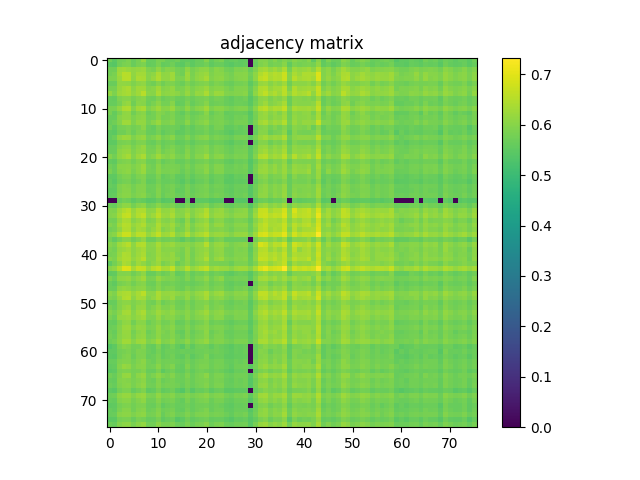

Source data for this figure (header and first rows):
5.732899999999999663e-01, 5.480899999999999661e-01, 5.737600000000000477e-01, 5.769100000000000339e-01, 5.890199999999999880e-01, 5.667999999999999705e-01, 5.824500000000000233e-01, 6.132199999999999873e-01, 5.613399999999999501e-01, 5.624400000000000510e-01, 5.854200000000000514e-01, 5.819600000000000328e-01, 5.667100000000000470e-01, 5.643500000000000183e-01, 5.727499999999999813e-01, 5.554900000000000393e-01, 5.559500000000000552e-01, 5.509699999999999598e-01, 5.649600000000000177e-01, 5.644099999999999673e-01, 5.966000000000000192e-01, 5.594700000000000228e-01, 5.782800000000000162e-01, 5.863699999999999468e-01
5.480899999999999661e-01, 5.430899999999999617e-01, 5.732599999999999918e-01, 5.868400000000000283e-01, 5.893800000000000150e-01, 5.662399999999999656e-01, 5.813700000000000534e-01, 5.894399999999999640e-01, 5.604099999999999637e-01, 5.619499999999999496e-01, 5.843199999999999505e-01, 5.588400000000000034e-01, 5.628600000000000270e-01, 5.738600000000000367e-01, 5.536900000000000155e-01, 5.496199999999999974e-01, 5.689899999999999958e-01, 5.525600000000000511e-01, 5.656900000000000261e-01, 5.655099999999999572e-01, 5.782000000000000473e-01, 5.543500000000000094e-01, 5.669499999999999540e-01, 5.660899999999999821e-01
5.737600000000000477e-01, 5.732599999999999918e-01, 6.234100000000000197e-01, 6.289500000000000091e-01, 6.191400000000000237e-01, 6.105099999999999971e-01, 6.160900000000000265e-01, 6.228900000000000547e-01, 5.920699999999999852e-01, 5.817400000000000349e-01, 6.102400000000000047e-01, 5.848700000000000010e-01, 5.998900000000000343e-01, 5.984500000000000375e-01, 5.802399999999999780e-01, 5.747999999999999776e-01, 6.072600000000000220e-01, 5.822599999999999998e-01, 5.943300000000000249e-01, 6.045099999999999918e-01, 6.087099999999999733e-01, 5.857900000000000329e-01, 6.022100000000000231e-01, 5.980600000000000360e-01
5.769100000000000339e-01, 5.868400000000000283e-01, 6.289500000000000091e-01, 6.547500000000000542e-01, 6.505800000000000471e-01, 6.116099999999999870e-01, 6.327000000000000401e-01, 6.300200000000000244e-01, 6.010400000000000187e-01, 6.095199999999999507e-01, 6.387399999999999745e-01, 6.073600000000000110e-01, 6.124300000000000299e-01, 6.267500000000000293e-01, 5.830600000000000227e-01, 5.751100000000000101e-01, 6.216199999999999504e-01, 5.860300000000000509e-01, 6.052300000000000457e-01, 6.152900000000000036e-01, 6.229599999999999582e-01, 5.899699999999999944e-01, 6.037200000000000344e-01, 6.022999999999999465e-01
5.890199999999999880e-01, 5.893800000000000150e-01, 6.191400000000000237e-01, 6.505800000000000471e-01, 6.539300000000000113e-01, 6.092499999999999583e-01, 6.386699999999999600e-01, 6.369000000000000217e-01, 5.998299999999999743e-01, 6.182600000000000318e-01, 6.418700000000000516e-01, 6.099900000000000322e-01, 6.117799999999999905e-01, 6.266699999999999493e-01, 5.871100000000000207e-01, 5.884899999999999576e-01, 6.191100000000000492e-01, 5.880999999999999561e-01, 6.072800000000000420e-01, 6.157399999999999540e-01, 6.355399999999999938e-01, 5.947999999999999954e-01, 6.045000000000000373e-01, 6.090999999999999748e-01
5.667999999999999705e-01, 5.662399999999999656e-01, 6.105099999999999971e-01, 6.116099999999999870e-01, 6.092499999999999583e-01, 5.919699999999999962e-01, 6.052400000000000002e-01, 6.102899999999999991e-01, 5.817600000000000549e-01, 5.752599999999999936e-01, 5.981300000000000505e-01, 5.728699999999999903e-01, 5.874300000000000077e-01, 5.904500000000000304e-01, 5.766000000000000014e-01, 5.686799999999999633e-01, 5.910999999999999588e-01, 5.747499999999999831e-01, 5.869299999999999518e-01, 5.909499999999999753e-01, 5.975399999999999601e-01, 5.766299999999999759e-01, 5.911899999999999933e-01, 5.867900000000000338e-01
5.824500000000000233e-01, 5.813700000000000534e-01, 6.160900000000000265e-01, 6.327000000000000401e-01, 6.386600000000000055e-01, 6.052400000000000002e-01, 6.275100000000000122e-01, 6.291700000000000070e-01, 5.960499999999999687e-01, 6.037400000000000544e-01, 6.290499999999999980e-01, 5.968200000000000172e-01, 6.038000000000000034e-01, 6.148500000000000076e-01, 5.852199999999999624e-01, 5.887900000000000356e-01, 6.072400000000000020e-01, 5.875099999999999767e-01, 6.027500000000000080e-01, 6.082199999999999829e-01, 6.227800000000000002e-01, 5.932399999999999896e-01, 6.015399999999999636e-01, 6.028299999999999770e-01
6.132199999999999873e-01, 5.894399999999999640e-01, 6.228900000000000547e-01, 6.300200000000000244e-01, 6.369000000000000217e-01, 6.102899999999999991e-01, 6.291600000000000525e-01, 6.541799999999999837e-01, 6.029799999999999605e-01, 6.002499999999999503e-01, 6.373499999999999721e-01, 6.022399999999999975e-01, 6.077200000000000379e-01, 6.133899999999999908e-01, 6.060100000000000486e-01, 5.899900000000000144e-01, 6.184899999999999842e-01, 5.924199999999999466e-01, 6.167200000000000459e-01, 6.145300000000000207e-01, 6.393999999999999684e-01, 5.986200000000000410e-01, 6.221799999999999553e-01, 6.201699999999999990e-01
5.613399999999999501e-01, 5.604099999999999637e-01, 5.920800000000000507e-01, 6.010400000000000187e-01, 5.998299999999999743e-01, 5.817600000000000549e-01, 5.960499999999999687e-01, 6.029799999999999605e-01, 5.729300000000000503e-01, 5.710100000000000176e-01, 5.902899999999999814e-01, 5.697699999999999987e-01, 5.777900000000000258e-01, 5.836200000000000276e-01, 5.691000000000000503e-01, 5.641000000000000458e-01, 5.791300000000000336e-01, 5.674299999999999899e-01, 5.790300000000000447e-01, 5.823500000000000343e-01, 5.890600000000000280e-01, 5.714599999999999680e-01, 5.825000000000000178e-01, 5.788799999999999502e-01
5.624400000000000510e-01, 5.619499999999999496e-01, 5.817400000000000349e-01, 6.095199999999999507e-01, 6.182600000000000318e-01, 5.752599999999999936e-01, 6.037500000000000089e-01, 6.002499999999999503e-01, 5.710100000000000176e-01, 5.867099999999999538e-01, 6.058999999999999941e-01, 5.797400000000000331e-01, 5.798100000000000476e-01, 5.988900000000000334e-01, 5.612099999999999866e-01, 5.638400000000000079e-01, 5.887400000000000411e-01, 5.636600000000000499e-01, 5.756599999999999495e-01, 5.837400000000000366e-01, 6.009999999999999787e-01, 5.683500000000000218e-01, 5.750600000000000156e-01, 5.757499999999999840e-01
5.854200000000000514e-01, 5.843199999999999505e-01, 6.102400000000000047e-01, 6.387399999999999745e-01, 6.418700000000000516e-01, 5.981300000000000505e-01, 6.290499999999999980e-01, 6.373499999999999721e-01, 5.903000000000000469e-01, 6.058900000000000396e-01, 6.261400000000000299e-01, 5.999400000000000288e-01, 6.023500000000000520e-01, 6.212900000000000089e-01, 5.865799999999999903e-01, 5.800100000000000255e-01, 6.093800000000000328e-01, 5.824700000000000433e-01, 6.007099999999999662e-01, 6.057200000000000362e-01, 6.285399999999999876e-01, 5.879100000000000437e-01, 6.020299999999999541e-01, 6.038700000000000179e-01
5.819600000000000328e-01, 5.588400000000000034e-01, 5.848700000000000010e-01, 6.073600000000000110e-01, 6.099900000000000322e-01, 5.728699999999999903e-01, 5.968200000000000172e-01, 6.022399999999999975e-01, 5.697699999999999987e-01, 5.797400000000000331e-01, 5.999400000000000288e-01, 5.914399999999999658e-01, 5.790300000000000447e-01, 5.881699999999999706e-01, 5.691100000000000048e-01, 5.566999999999999726e-01, 5.803700000000000525e-01, 5.618499999999999606e-01, 5.690800000000000303e-01, 5.772899999999999698e-01, 6.023800000000000265e-01, 5.638600000000000279e-01, 5.788799999999999502e-01, 5.857599999999999474e-01
5.667100000000000470e-01, 5.628600000000000270e-01, 5.998799999999999688e-01, 6.124300000000000299e-01, 6.117799999999999905e-01, 5.874300000000000077e-01, 6.038000000000000034e-01, 6.077200000000000379e-01, 5.777900000000000258e-01, 5.798100000000000476e-01, 6.023500000000000520e-01, 5.790300000000000447e-01, 5.838299999999999601e-01, 5.915700000000000403e-01, 5.705900000000000416e-01, 5.688600000000000323e-01, 5.872500000000000497e-01, 5.707999999999999741e-01, 5.808900000000000174e-01, 5.882600000000000051e-01, 5.975899999999999546e-01, 5.746400000000000396e-01, 5.853099999999999969e-01, 5.856599999999999584e-01
5.643500000000000183e-01, 5.738600000000000367e-01, 5.984500000000000375e-01, 6.267500000000000293e-01, 6.266699999999999493e-01, 5.904399999999999649e-01, 6.148500000000000076e-01, 6.133899999999999908e-01, 5.836200000000000276e-01, 5.988900000000000334e-01, 6.212900000000000089e-01, 5.881699999999999706e-01, 5.915700000000000403e-01, 5.996299999999999963e-01, 5.728699999999999903e-01, 5.752300000000000191e-01, 6.023500000000000520e-01, 5.731699999999999573e-01, 5.880400000000000071e-01, 5.977200000000000291e-01, 6.087099999999999733e-01, 5.805000000000000160e-01, 5.864300000000000068e-01, 5.875200000000000422e-01
5.727499999999999813e-01, 5.536900000000000155e-01, 5.802399999999999780e-01, 5.830600000000000227e-01, 5.871100000000000207e-01, 5.766000000000000014e-01, 5.852199999999999624e-01, 6.060100000000000486e-01, 5.691000000000000503e-01, 5.612099999999999866e-01, 5.865799999999999903e-01, 5.691100000000000048e-01, 5.705799999999999761e-01, 5.728699999999999903e-01, 5.678999999999999604e-01, 5.528699999999999726e-01, 5.699999999999999512e-01, 5.564500000000000002e-01, 5.728999999999999648e-01, 5.737700000000000022e-01, 5.862199999999999633e-01, 5.634900000000000464e-01, 5.835500000000000131e-01, 5.837299999999999711e-01
5.554900000000000393e-01, 5.496199999999999974e-01, 5.747999999999999776e-01, 5.751100000000000101e-01, 5.884899999999999576e-01, 5.686799999999999633e-01, 5.887900000000000356e-01, 5.899900000000000144e-01, 5.641000000000000458e-01, 5.638400000000000079e-01, 5.800100000000000255e-01, 5.566999999999999726e-01, 5.688600000000000323e-01, 5.752300000000000191e-01, 5.528699999999999726e-01, 5.581599999999999895e-01, 5.720600000000000129e-01, 5.600399999999999823e-01, 5.690499999999999448e-01, 5.692000000000000393e-01, 5.809299999999999464e-01, 5.619699999999999696e-01, 5.710100000000000176e-01, 5.666299999999999670e-01
5.559500000000000552e-01, 5.689899999999999958e-01, 6.072600000000000220e-01, 6.216199999999999504e-01, 6.191100000000000492e-01, 5.910999999999999588e-01, 6.072400000000000020e-01, 6.184899999999999842e-01, 5.791300000000000336e-01, 5.887400000000000411e-01, 6.093699999999999672e-01, 5.803700000000000525e-01, 5.872500000000000497e-01, 6.023500000000000520e-01, 5.699999999999999512e-01, 5.720600000000000129e-01, 5.934700000000000530e-01, 5.718800000000000550e-01, 5.881999999999999451e-01, 5.961800000000000432e-01, 6.023300000000000320e-01, 5.777799999999999603e-01, 5.879199999999999982e-01, 5.822399999999999798e-01
5.509699999999999598e-01, 5.525600000000000511e-01, 5.822599999999999998e-01, 5.860300000000000509e-01, 5.880999999999999561e-01, 5.747499999999999831e-01, 5.875099999999999767e-01, 5.924199999999999466e-01, 5.674299999999999899e-01, 5.636600000000000499e-01, 5.824700000000000433e-01, 5.618499999999999606e-01, 5.707999999999999741e-01, 5.731699999999999573e-01, 5.564500000000000002e-01, 5.600399999999999823e-01, 5.718800000000000550e-01, 5.569499999999999451e-01, 5.712599999999999900e-01, 5.738400000000000167e-01, 5.761699999999999600e-01, 5.635900000000000354e-01, 5.714099999999999735e-01, 5.697299999999999587e-01
5.649600000000000177e-01, 5.656900000000000261e-01, 5.943300000000000249e-01, 6.052300000000000457e-01, 6.072800000000000420e-01, 5.869299999999999518e-01, 6.027500000000000080e-01, 6.167200000000000459e-01, 5.790300000000000447e-01, 5.756599999999999495e-01, 6.007099999999999662e-01, 5.690800000000000303e-01, 5.808900000000000174e-01, 5.880400000000000071e-01, 5.728999999999999648e-01, 5.690600000000000103e-01, 5.881999999999999451e-01, 5.712599999999999900e-01, 5.853500000000000369e-01, 5.874800000000000022e-01, 5.988599999999999479e-01, 5.751699999999999591e-01, 5.878700000000000037e-01, 5.850800000000000445e-01
5.644099999999999673e-01, 5.655099999999999572e-01, 6.045099999999999918e-01, 6.152900000000000036e-01, 6.157399999999999540e-01, 5.909499999999999753e-01, 6.082199999999999829e-01, 6.145300000000000207e-01, 5.823500000000000343e-01, 5.837400000000000366e-01, 6.057200000000000362e-01, 5.772899999999999698e-01, 5.882600000000000051e-01, 5.977200000000000291e-01, 5.737700000000000022e-01, 5.692000000000000393e-01, 5.961800000000000432e-01, 5.738400000000000167e-01, 5.874800000000000022e-01, 5.927299999999999791e-01, 5.994199999999999529e-01, 5.773200000000000554e-01, 5.903899999999999704e-01, 5.857700000000000129e-01
5.966000000000000192e-01, 5.782000000000000473e-01, 6.087099999999999733e-01, 6.229500000000000037e-01, 6.355399999999999938e-01, 5.975399999999999601e-01, 6.227800000000000002e-01, 6.393999999999999684e-01, 5.890600000000000280e-01, 6.009999999999999787e-01, 6.285399999999999876e-01, 6.023800000000000265e-01, 5.975899999999999546e-01, 6.087099999999999733e-01, 5.862199999999999633e-01, 5.809299999999999464e-01, 6.023300000000000320e-01, 5.761699999999999600e-01, 5.988599999999999479e-01, 5.994199999999999529e-01, 6.270400000000000418e-01, 5.843500000000000361e-01, 6.029900000000000260e-01, 6.061499999999999666e-01
5.594700000000000228e-01, 5.543500000000000094e-01, 5.857900000000000329e-01, 5.899699999999999944e-01, 5.947900000000000409e-01, 5.766299999999999759e-01, 5.932399999999999896e-01, 5.986200000000000410e-01, 5.714599999999999680e-01, 5.683500000000000218e-01, 5.879100000000000437e-01, 5.638600000000000279e-01, 5.746400000000000396e-01, 5.805099999999999705e-01, 5.634900000000000464e-01, 5.619699999999999696e-01, 5.777799999999999603e-01, 5.635900000000000354e-01, 5.751699999999999591e-01, 5.773200000000000554e-01, 5.843500000000000361e-01, 5.670500000000000540e-01, 5.781699999999999617e-01, 5.751500000000000501e-01
5.782800000000000162e-01, 5.669499999999999540e-01, 6.022100000000000231e-01, 6.037200000000000344e-01, 6.045000000000000373e-01, 5.911800000000000388e-01, 6.015399999999999636e-01, 6.221799999999999553e-01, 5.825000000000000178e-01, 5.750600000000000156e-01, 6.020299999999999541e-01, 5.788799999999999502e-01, 5.853099999999999969e-01, 5.864300000000000068e-01, 5.835500000000000131e-01, 5.710100000000000176e-01, 5.879199999999999982e-01, 5.714099999999999735e-01, 5.878700000000000037e-01, 5.903899999999999704e-01, 6.029900000000000260e-01, 5.781699999999999617e-01, 5.957999999999999963e-01, 5.946299999999999919e-01
5.863699999999999468e-01, 5.660899999999999821e-01, 5.980600000000000360e-01, 6.022999999999999465e-01, 6.090999999999999748e-01, 5.867900000000000338e-01, 6.028299999999999770e-01, 6.201699999999999990e-01, 5.788799999999999502e-01, 5.757499999999999840e-01, 6.038700000000000179e-01, 5.857599999999999474e-01, 5.856599999999999584e-01, 5.875200000000000422e-01, 5.837299999999999711e-01, 5.666299999999999670e-01, 5.822399999999999798e-01, 5.697299999999999587e-01, 5.850800000000000445e-01, 5.857700000000000129e-01, 6.061499999999999666e-01, 5.751500000000000501e-01, 5.946299999999999919e-01, 5.942399999999999904e-01
5.543799999999999839e-01, 5.517199999999999882e-01, 5.772399999999999753e-01, 5.871300000000000407e-01, 5.919799999999999507e-01, 5.716400000000000370e-01, 5.883899999999999686e-01, 5.948999999999999844e-01, 5.654299999999999882e-01, 5.665499999999999980e-01, 5.886700000000000266e-01, 5.602500000000000258e-01, 5.686400000000000343e-01, 5.763099999999999890e-01, 5.555499999999999883e-01, 5.554499999999999993e-01, 5.754399999999999515e-01, 5.577699999999999880e-01, 5.724799999999999889e-01, 5.727700000000000014e-01, 5.824099999999999833e-01, 5.611899999999999666e-01, 5.714900000000000535e-01, 5.706499999999999906e-01
5.585299999999999709e-01, 5.453400000000000469e-01, 5.726799999999999669e-01, 5.795900000000000496e-01, 5.826099999999999612e-01, 5.648199999999999887e-01, 5.780800000000000383e-01, 5.898799999999999599e-01, 5.581399999999999695e-01, 5.586799999999999544e-01, 5.794000000000000261e-01, 5.615999999999999881e-01, 5.630899999999999794e-01, 5.684900000000000508e-01, 5.565900000000000292e-01, 5.450599999999999890e-01, 5.643500000000000183e-01, 5.487800000000000455e-01, 5.639499999999999513e-01, 5.645999999999999908e-01, 5.779699999999999838e-01, 5.542899999999999494e-01, 5.693200000000000482e-01, 5.701600000000000001e-01
5.617699999999999916e-01, 5.574500000000000011e-01, 5.921800000000000397e-01, 5.995099999999999874e-01, 5.976900000000000546e-01, 5.797799999999999621e-01, 5.938499999999999890e-01, 5.981100000000000305e-01, 5.712000000000000410e-01, 5.702500000000000346e-01, 5.901699999999999724e-01, 5.684299999999999908e-01, 5.761500000000000510e-01, 5.824099999999999833e-01, 5.685599999999999543e-01, 5.604700000000000237e-01, 5.814899999999999514e-01, 5.644099999999999673e-01, 5.763300000000000090e-01, 5.791399999999999881e-01, 5.882600000000000051e-01, 5.670500000000000540e-01, 5.799600000000000311e-01, 5.774700000000000388e-01
5.536600000000000410e-01, 5.549899999999999833e-01, 5.888999999999999790e-01, 5.992800000000000349e-01, 5.999900000000000233e-01, 5.786700000000000177e-01, 5.941600000000000215e-01, 5.978499999999999925e-01, 5.690300000000000358e-01, 5.714000000000000190e-01, 5.933500000000000441e-01, 5.696499999999999897e-01, 5.754200000000000426e-01, 5.825799999999999867e-01, 5.585799999999999654e-01, 5.593099999999999739e-01, 5.820699999999999763e-01, 5.619300000000000406e-01, 5.733200000000000518e-01, 5.786599999999999522e-01, 5.867299999999999738e-01, 5.650300000000000322e-01, 5.744000000000000217e-01, 5.742899999999999672e-01
5.578999999999999515e-01, 5.590000000000000524e-01, 5.950100000000000389e-01, 6.016899999999999471e-01, 6.014500000000000401e-01, 5.849900000000000100e-01, 5.976000000000000201e-01, 6.021199999999999886e-01, 5.756099999999999550e-01, 5.696499999999999897e-01, 5.935399999999999565e-01, 5.667600000000000415e-01, 5.795000000000000151e-01, 5.832600000000000007e-01, 5.669800000000000395e-01, 5.639399999999999968e-01, 5.815700000000000314e-01, 5.681300000000000239e-01, 5.793599999999999861e-01, 5.829699999999999882e-01, 5.879799999999999471e-01, 5.703200000000000491e-01, 5.823599999999999888e-01, 5.783700000000000507e-01
0.000000000000000000e+00, 0.000000000000000000e+00, 5.640399999999999858e-01, 5.758299999999999530e-01, 5.717799999999999550e-01, 5.500699999999999479e-01, 5.652199999999999447e-01, 5.603900000000000547e-01, 5.449699999999999545e-01, 5.469899999999999762e-01, 5.647199999999999998e-01, 5.435699999999999976e-01, 5.494099999999999540e-01, 5.554299999999999793e-01, 0.000000000000000000e+00, 0.000000000000000000e+00, 5.542000000000000259e-01, 0.000000000000000000e+00, 5.470399999999999707e-01, 5.525799999999999601e-01, 5.532700000000000395e-01, 5.403499999999999970e-01, 5.451700000000000434e-01, 5.441399999999999570e-01
5.672399999999999665e-01, 5.621199999999999530e-01, 5.915000000000000258e-01, 6.078999999999999959e-01, 6.096200000000000507e-01, 5.812399999999999789e-01, 6.003100000000000103e-01, 6.082199999999999829e-01, 5.735000000000000098e-01, 5.799400000000000110e-01, 6.034100000000000019e-01, 5.823300000000000143e-01, 5.805399999999999450e-01, 5.887900000000000356e-01, 5.685000000000000053e-01, 5.616799999999999571e-01, 5.862699999999999578e-01, 5.629600000000000160e-01, 5.792800000000000171e-01, 5.846700000000000230e-01, 5.981699999999999795e-01, 5.690199999999999703e-01, 5.827499999999999902e-01, 5.854399999999999604e-01
5.954800000000000093e-01, 5.920699999999999852e-01, 6.263199999999999878e-01, 6.464999999999999636e-01, 6.577499999999999458e-01, 6.184500000000000552e-01, 6.442700000000000093e-01, 6.421999999999999931e-01, 6.049700000000000077e-01, 6.084800000000000209e-01, 6.456800000000000317e-01, 6.120600000000000485e-01, 6.139400000000000412e-01, 6.271999999999999797e-01, 5.984500000000000375e-01, 5.990100000000000424e-01, 6.160799999999999610e-01, 5.957099999999999618e-01, 6.149999999999999911e-01, 6.188900000000000512e-01, 6.450099999999999723e-01, 5.992800000000000349e-01, 6.156000000000000361e-01, 6.189299999999999802e-01
5.974000000000000421e-01, 5.986099999999999755e-01, 6.330599999999999561e-01, 6.634299999999999642e-01, 6.677199999999999802e-01, 6.216599999999999904e-01, 6.483600000000000474e-01, 6.635100000000000442e-01, 6.100299999999999612e-01, 6.248899999999999455e-01, 6.568000000000000504e-01, 6.226399999999999713e-01, 6.191999999999999726e-01, 6.392600000000000504e-01, 6.033699999999999619e-01, 5.986200000000000410e-01, 6.315699999999999648e-01, 5.974099999999999966e-01, 6.202100000000000390e-01, 6.305800000000000294e-01, 6.532700000000000173e-01, 6.057200000000000362e-01, 6.218399999999999483e-01, 6.228799999999999892e-01
5.803700000000000525e-01, 5.756999999999999895e-01, 6.143300000000000427e-01, 6.397599999999999953e-01, 6.360599999999999588e-01, 5.988599999999999479e-01, 6.163600000000000190e-01, 6.306699999999999529e-01, 5.881199999999999761e-01, 5.966900000000000537e-01, 6.280599999999999516e-01, 6.003500000000000503e-01, 5.967700000000000227e-01, 6.123499999999999499e-01, 5.809400000000000119e-01, 5.684900000000000508e-01, 6.124699999999999589e-01, 5.726400000000000379e-01, 5.978900000000000325e-01, 6.051999999999999602e-01, 6.205500000000000460e-01, 5.804099999999999815e-01, 5.993800000000000239e-01, 6.013600000000000056e-01
5.965399999999999592e-01, 5.867400000000000393e-01, 6.279799999999999827e-01, 6.523299999999999654e-01, 6.484499999999999709e-01, 6.176500000000000323e-01, 6.310599999999999543e-01, 6.447500000000000453e-01, 6.043600000000000083e-01, 6.043899999999999828e-01, 6.421400000000000441e-01, 6.139200000000000212e-01, 6.125000000000000444e-01, 6.292100000000000470e-01, 5.969400000000000261e-01, 5.821100000000000163e-01, 6.234100000000000197e-01, 5.898600000000000509e-01, 6.146800000000000042e-01, 6.185899999999999732e-01, 6.348300000000000054e-01, 5.950199999999999934e-01, 6.166500000000000314e-01, 6.157299999999999995e-01
5.757499999999999840e-01, 5.825200000000000378e-01, 6.118900000000000450e-01, 6.449500000000000233e-01, 6.470599999999999685e-01, 6.049099999999999477e-01, 6.328000000000000291e-01, 6.254199999999999759e-01, 5.966700000000000337e-01, 6.146800000000000042e-01, 6.386500000000000510e-01, 5.954700000000000548e-01, 6.052600000000000202e-01, 6.188399999999999457e-01, 5.800600000000000200e-01, 5.845000000000000195e-01, 6.180700000000000083e-01, 5.836299999999999821e-01, 6.039900000000000269e-01, 6.103300000000000392e-01, 6.255899999999999794e-01, 5.904899999999999594e-01, 5.976500000000000146e-01, 5.991300000000000514e-01
5.937900000000000400e-01, 6.021699999999999831e-01, 6.428300000000000125e-01, 6.734200000000000186e-01, 6.754099999999999548e-01, 6.289000000000000146e-01, 6.563799999999999635e-01, 6.574299999999999589e-01, 6.166700000000000514e-01, 6.375399999999999956e-01, 6.644400000000000306e-01, 6.234600000000000142e-01, 6.282499999999999751e-01, 6.493100000000000538e-01, 6.008799999999999697e-01, 6.082800000000000429e-01, 6.444900000000000073e-01, 6.056300000000000017e-01, 6.272400000000000198e-01, 6.376500000000000501e-01, 6.562999999999999945e-01, 6.115699999999999470e-01, 6.229500000000000037e-01, 6.215199999999999614e-01
5.796000000000000041e-01, 5.568800000000000416e-01, 5.801300000000000345e-01, 6.011100000000000332e-01, 5.985099999999999865e-01, 5.737700000000000022e-01, 5.915200000000000458e-01, 6.104899999999999771e-01, 5.677799999999999514e-01, 5.687400000000000233e-01, 5.903800000000000159e-01, 5.737600000000000477e-01, 5.771699999999999608e-01, 5.836299999999999821e-01, 5.688800000000000523e-01, 5.523400000000000531e-01, 5.755200000000000315e-01, 5.598300000000000498e-01, 5.769100000000000339e-01, 5.758699999999999930e-01, 5.985500000000000265e-01, 5.635900000000000354e-01, 5.825900000000000523e-01, 5.895899999999999475e-01
5.988700000000000134e-01, 5.897200000000000220e-01, 6.249400000000000510e-01, 6.391799999999999704e-01, 6.553900000000000281e-01, 6.078000000000000069e-01, 6.454900000000000082e-01, 6.487699999999999578e-01, 6.017400000000000526e-01, 6.065700000000000536e-01, 6.371299999999999741e-01, 6.085500000000000353e-01, 6.132300000000000528e-01, 6.237399999999999611e-01, 6.031699999999999839e-01, 6.005700000000000482e-01, 6.066599999999999770e-01, 5.928200000000000136e-01, 6.108299999999999841e-01, 6.137000000000000233e-01, 6.509300000000000086e-01, 5.975500000000000256e-01, 6.165699999999999514e-01, 6.191499999999999782e-01
5.886299999999999866e-01, 5.791699999999999626e-01, 6.145100000000000007e-01, 6.229299999999999837e-01, 6.308799999999999963e-01, 6.045300000000000118e-01, 6.240299999999999736e-01, 6.355800000000000338e-01, 5.995099999999999874e-01, 6.000400000000000178e-01, 6.290200000000000236e-01, 6.008900000000000352e-01, 6.029200000000000115e-01, 6.037799999999999834e-01, 5.943300000000000249e-01, 5.831899999999999862e-01, 6.101900000000000102e-01, 5.826000000000000068e-01, 6.019200000000000106e-01, 6.071999999999999620e-01, 6.211100000000000509e-01, 5.916200000000000347e-01, 6.079599999999999449e-01, 6.123800000000000354e-01
5.821699999999999653e-01, 5.853800000000000114e-01, 6.208599999999999675e-01, 6.433499999999999774e-01, 6.395399999999999974e-01, 6.061299999999999466e-01, 6.266100000000000003e-01, 6.389399999999999524e-01, 5.942600000000000104e-01, 6.011699999999999822e-01, 6.265699999999999603e-01, 6.074199999999999600e-01, 6.048000000000000043e-01, 6.168700000000000294e-01, 5.892199999999999660e-01, 5.803000000000000380e-01, 6.123499999999999499e-01, 5.808499999999999774e-01, 6.017500000000000071e-01, 6.105899999999999661e-01, 6.289500000000000091e-01, 5.877299999999999747e-01, 6.057399999999999451e-01, 6.104300000000000281e-01
5.986099999999999755e-01, 5.888299999999999645e-01, 6.272799999999999487e-01, 6.424999999999999600e-01, 6.414600000000000302e-01, 6.135500000000000398e-01, 6.308399999999999563e-01, 6.540300000000000002e-01, 6.010600000000000387e-01, 6.006799999999999917e-01, 6.314400000000000013e-01, 6.102300000000000502e-01, 6.103600000000000136e-01, 6.177099999999999813e-01, 6.031400000000000095e-01, 5.797200000000000131e-01, 6.123499999999999499e-01, 5.840199999999999836e-01, 6.095500000000000362e-01, 6.135399999999999743e-01, 6.427199999999999580e-01, 5.917499999999999982e-01, 6.177700000000000413e-01, 6.247899999999999565e-01
5.542399999999999549e-01, 5.797299999999999676e-01, 6.048299999999999788e-01, 6.389099999999999779e-01, 6.313900000000000068e-01, 5.970199999999999951e-01, 6.249000000000000110e-01, 6.102899999999999991e-01, 5.878400000000000292e-01, 6.069099999999999495e-01, 6.213699999999999779e-01, 5.856000000000000094e-01, 5.970800000000000551e-01, 6.119999999999999885e-01, 5.693799999999999972e-01, 5.849999999999999645e-01, 6.058799999999999741e-01, 5.791199999999999681e-01, 5.929499999999999771e-01, 6.030600000000000405e-01, 6.109799999999999676e-01, 5.858400000000000274e-01, 5.863699999999999468e-01, 5.822000000000000508e-01
5.994500000000000384e-01, 6.104199999999999626e-01, 6.484900000000000109e-01, 6.951300000000000257e-01, 6.902500000000000302e-01, 6.339700000000000335e-01, 6.690399999999999681e-01, 6.646600000000000286e-01, 6.221999999999999753e-01, 6.501099999999999657e-01, 6.690099999999999936e-01, 6.336100000000000065e-01, 6.378700000000000481e-01, 6.648600000000000065e-01, 6.066500000000000226e-01, 6.132999999999999563e-01, 6.539500000000000313e-01, 6.145899999999999697e-01, 6.315199999999999703e-01, 6.492200000000000193e-01, 6.655699999999999950e-01, 6.180400000000000338e-01, 6.309399999999999453e-01, 6.239099999999999646e-01
5.538399999999999990e-01, 5.572300000000000031e-01, 5.942199999999999704e-01, 5.935200000000000475e-01, 5.964300000000000157e-01, 5.749999999999999556e-01, 5.919999999999999707e-01, 6.079999999999999849e-01, 5.637400000000000189e-01, 5.663500000000000201e-01, 5.850199999999999845e-01, 5.674200000000000355e-01, 5.775599999999999623e-01, 5.941100000000000270e-01, 5.589300000000000379e-01, 5.639899999999999913e-01, 5.895599999999999730e-01, 5.618999999999999551e-01, 5.762500000000000400e-01, 5.751300000000000301e-01, 5.891699999999999715e-01, 5.644500000000000073e-01, 5.769600000000000284e-01, 5.726499999999999924e-01
5.877999999999999892e-01, 5.715599999999999570e-01, 6.088299999999999823e-01, 6.125800000000000134e-01, 6.176300000000000123e-01, 5.939299999999999580e-01, 6.102999999999999536e-01, 6.293600000000000305e-01, 5.833300000000000152e-01, 5.861300000000000399e-01, 6.161600000000000410e-01, 5.961699999999999777e-01, 5.908400000000000318e-01, 5.929999999999999716e-01, 5.811800000000000299e-01, 5.708499999999999686e-01, 5.936599999999999655e-01, 5.715000000000000080e-01, 5.900800000000000489e-01, 5.900199999999999889e-01, 6.114300000000000290e-01, 5.774399999999999533e-01, 5.962100000000000177e-01, 6.076899999999999524e-01
5.651000000000000467e-01, 5.547999999999999599e-01, 5.818799999999999528e-01, 5.873099999999999987e-01, 5.964699999999999447e-01, 5.767299999999999649e-01, 5.929200000000000026e-01, 5.994899999999999674e-01, 5.712500000000000355e-01, 5.685000000000000053e-01, 5.928400000000000336e-01, 5.738299999999999512e-01, 5.753200000000000536e-01, 5.792399999999999771e-01, 5.703200000000000491e-01, 5.646600000000000508e-01, 5.716299999999999715e-01, 5.640500000000000513e-01, 5.715400000000000480e-01, 5.764200000000000434e-01, 5.904399999999999649e-01, 5.684900000000000508e-01, 5.796299999999999786e-01, 5.821600000000000108e-01
5.693799999999999972e-01, 5.660500000000000531e-01, 6.067399999999999460e-01, 6.138500000000000068e-01, 6.082400000000000029e-01, 5.941400000000000015e-01, 6.056099999999999817e-01, 6.076000000000000290e-01, 5.826599999999999557e-01, 5.769900000000000029e-01, 5.997400000000000508e-01, 5.791100000000000136e-01, 5.884300000000000086e-01, 5.916500000000000092e-01, 5.751899999999999791e-01, 5.693599999999999772e-01, 5.884899999999999576e-01, 5.755000000000000115e-01, 5.841600000000000126e-01, 5.897000000000000020e-01, 5.973899999999999766e-01, 5.766700000000000159e-01, 5.894200000000000550e-01, 5.899400000000000199e-01
6.030299999999999550e-01, 5.926399999999999446e-01, 6.305300000000000349e-01, 6.406500000000000528e-01, 6.429500000000000215e-01, 6.165000000000000480e-01, 6.383199999999999985e-01, 6.571399999999999464e-01, 6.062699999999999756e-01, 6.055000000000000382e-01, 6.396500000000000519e-01, 6.150099999999999456e-01, 6.157899999999999485e-01, 6.198200000000000376e-01, 6.082800000000000429e-01, 5.992899999999999894e-01, 6.149999999999999911e-01, 5.969499999999999806e-01, 6.136399999999999633e-01, 6.189200000000000257e-01, 6.400000000000000133e-01, 6.030799999999999494e-01, 6.210200000000000164e-01, 6.249700000000000255e-01
5.911699999999999733e-01, 5.834599999999999786e-01, 6.135500000000000398e-01, 6.419700000000000406e-01, 6.475100000000000300e-01, 6.066200000000000481e-01, 6.331799999999999651e-01, 6.319399999999999462e-01, 5.958099999999999508e-01, 6.105500000000000371e-01, 6.358800000000000008e-01, 6.080900000000000194e-01, 6.075199999999999489e-01, 6.231499999999999817e-01, 5.884099999999999886e-01, 5.885000000000000231e-01, 6.129299999999999748e-01, 5.858900000000000219e-01, 6.017599999999999616e-01, 6.115000000000000435e-01, 6.330000000000000071e-01, 5.925899999999999501e-01, 6.026099999999999790e-01, 6.095599999999999907e-01
5.640600000000000058e-01, 5.638600000000000279e-01, 5.971199999999999841e-01, 6.042399999999999993e-01, 6.061299999999999466e-01, 5.914500000000000313e-01, 6.018900000000000361e-01, 6.124500000000000499e-01, 5.809100000000000374e-01, 5.744299999999999962e-01, 6.030200000000000005e-01, 5.707299999999999596e-01, 5.833500000000000352e-01, 5.914700000000000513e-01, 5.742800000000000127e-01, 5.696700000000000097e-01, 5.880499999999999616e-01, 5.701899999999999746e-01, 5.892399999999999860e-01, 5.892300000000000315e-01, 5.956799999999999873e-01, 5.764500000000000179e-01, 5.895899999999999475e-01, 5.832300000000000262e-01
5.832800000000000207e-01, 5.695299999999999807e-01, 5.975200000000000511e-01, 6.153100000000000236e-01, 6.233199999999999852e-01, 5.879499999999999726e-01, 6.139400000000000412e-01, 6.172199999999999909e-01, 5.832000000000000517e-01, 5.938799999999999635e-01, 6.148599999999999621e-01, 5.920400000000000107e-01, 5.913599999999999968e-01, 6.030799999999999494e-01, 5.769499999999999629e-01, 5.743200000000000527e-01, 5.937200000000000255e-01, 5.731699999999999573e-01, 5.889999999999999680e-01, 5.909900000000000153e-01, 6.116300000000000070e-01, 5.789999999999999591e-01, 5.904599999999999849e-01, 5.957000000000000073e-01
5.962499999999999467e-01, 5.837900000000000311e-01, 6.054199999999999582e-01, 6.305800000000000294e-01, 6.345699999999999674e-01, 6.011600000000000277e-01, 6.269299999999999873e-01, 6.385999999999999455e-01, 5.940699999999999870e-01, 6.028999999999999915e-01, 6.265800000000000258e-01, 6.071499999999999675e-01, 6.036899999999999489e-01, 6.132499999999999618e-01, 5.932399999999999896e-01, 5.872500000000000497e-01, 6.036599999999999744e-01, 5.855000000000000204e-01, 6.030400000000000205e-01, 6.100600000000000467e-01, 6.285300000000000331e-01, 5.934500000000000330e-01, 6.064399999999999791e-01, 6.102899999999999991e-01
5.856599999999999584e-01, 5.723500000000000254e-01, 6.147399999999999531e-01, 6.183100000000000263e-01, 6.223199999999999843e-01, 6.017799999999999816e-01, 6.177300000000000013e-01, 6.273600000000000287e-01, 5.913699999999999513e-01, 5.878600000000000492e-01, 6.170299999999999674e-01, 5.879100000000000437e-01, 5.992300000000000404e-01, 6.039999999999999813e-01, 5.853699999999999459e-01, 5.772000000000000464e-01, 6.040900000000000158e-01, 5.821600000000000108e-01, 5.972399999999999931e-01, 6.007599999999999607e-01, 6.139299999999999757e-01, 5.857700000000000129e-01, 6.028700000000000170e-01, 6.035399999999999654e-01
5.628300000000000525e-01, 5.587100000000000399e-01, 5.874399999999999622e-01, 6.084699999999999553e-01, 6.113300000000000400e-01, 5.757600000000000495e-01, 6.022199999999999775e-01, 6.013500000000000512e-01, 5.704099999999999726e-01, 5.849800000000000555e-01, 6.004399999999999737e-01, 5.778699999999999948e-01, 5.805900000000000505e-01, 5.945500000000000229e-01, 5.620100000000000096e-01, 5.649999999999999467e-01, 5.865599999999999703e-01, 5.645400000000000418e-01, 5.755700000000000260e-01, 5.836200000000000276e-01, 6.007900000000000462e-01, 5.689499999999999558e-01, 5.764599999999999724e-01, 5.754200000000000426e-01
5.698199999999999932e-01, 5.715299999999999825e-01, 5.977299999999999836e-01, 6.199200000000000266e-01, 6.224399999999999933e-01, 5.931400000000000006e-01, 6.137399999999999523e-01, 6.125599999999999934e-01, 5.844899999999999540e-01, 5.888200000000000101e-01, 6.129299999999999748e-01, 5.868999999999999773e-01, 5.915099999999999802e-01, 6.022999999999999465e-01, 5.768600000000000394e-01, 5.734900000000000553e-01, 5.949699999999999989e-01, 5.755000000000000115e-01, 5.899799999999999489e-01, 5.966299999999999937e-01, 6.056300000000000017e-01, 5.813599999999999879e-01, 5.903800000000000159e-01, 5.900999999999999579e-01
5.733500000000000263e-01, 5.619800000000000351e-01, 5.966599999999999682e-01, 6.169200000000000239e-01, 6.175000000000000488e-01, 5.805200000000000360e-01, 6.015500000000000291e-01, 6.126700000000000479e-01, 5.725099999999999634e-01, 5.834099999999999842e-01, 6.085800000000000098e-01, 5.916299999999999892e-01, 5.825099999999999723e-01, 5.979499999999999815e-01, 5.665799999999999725e-01, 5.608300000000000507e-01, 5.911600000000000188e-01, 5.648100000000000342e-01, 5.787999999999999812e-01, 5.867900000000000338e-01, 6.072699999999999765e-01, 5.680100000000000149e-01, 5.835500000000000131e-01, 5.880999999999999561e-01
5.795900000000000496e-01, 5.672199999999999465e-01, 6.006799999999999917e-01, 6.142900000000000027e-01, 6.163999999999999480e-01, 5.848100000000000520e-01, 6.074800000000000200e-01, 6.147200000000000442e-01, 5.794099999999999806e-01, 5.861800000000000344e-01, 6.081900000000000084e-01, 5.850100000000000300e-01, 5.868900000000000228e-01, 5.967400000000000482e-01, 5.766299999999999759e-01, 5.660800000000000276e-01, 5.924899999999999611e-01, 5.705900000000000416e-01, 5.864000000000000323e-01, 5.876000000000000112e-01, 6.068999999999999950e-01, 5.742599999999999927e-01, 5.901499999999999524e-01, 5.914399999999999658e-01
5.700199999999999712e-01, 5.785000000000000142e-01, 6.037900000000000489e-01, 6.287599999999999856e-01, 6.298200000000000465e-01, 5.994000000000000439e-01, 6.226599999999999913e-01, 6.256199999999999539e-01, 5.903399999999999759e-01, 6.025899999999999590e-01, 6.254300000000000415e-01, 5.922899999999999832e-01, 5.977799999999999780e-01, 6.090900000000000203e-01, 5.801300000000000345e-01, 5.846299999999999830e-01, 6.050200000000000022e-01, 5.790600000000000191e-01, 5.956200000000000383e-01, 6.021300000000000541e-01, 6.178500000000000103e-01, 5.865200000000000413e-01, 5.937500000000000000e-01, 5.963199999999999612e-01
5.406600000000000295e-01, 5.499899999999999789e-01, 5.843199999999999505e-01, 6.005899999999999572e-01, 5.942300000000000360e-01, 5.771699999999999608e-01, 5.805299999999999905e-01, 5.961699999999999777e-01, 5.645400000000000418e-01, 5.591300000000000159e-01, 5.898200000000000109e-01, 5.567699999999999871e-01, 5.646499999999999853e-01, 5.796999999999999931e-01, 5.585799999999999654e-01, 5.452299999999999924e-01, 5.763099999999999890e-01, 5.544400000000000439e-01, 5.754500000000000171e-01, 5.766599999999999504e-01, 5.740199999999999747e-01, 5.576100000000000501e-01, 5.737299999999999622e-01, 5.655499999999999972e-01
5.540199999999999569e-01, 5.553799999999999848e-01, 5.782699999999999507e-01, 5.819299999999999473e-01, 5.892199999999999660e-01, 5.734099999999999753e-01, 5.899600000000000399e-01, 5.892399999999999860e-01, 5.691100000000000048e-01, 5.601699999999999458e-01, 5.809400000000000119e-01, 5.611399999999999721e-01, 5.708900000000000086e-01, 5.712599999999999900e-01, 5.631199999999999539e-01, 5.672099999999999920e-01, 5.642399999999999638e-01, 5.617400000000000171e-01, 5.719600000000000239e-01, 5.707900000000000196e-01, 5.772199999999999553e-01, 5.672300000000000120e-01, 5.731399999999999828e-01, 5.696999999999999842e-01
... 15 more rows
